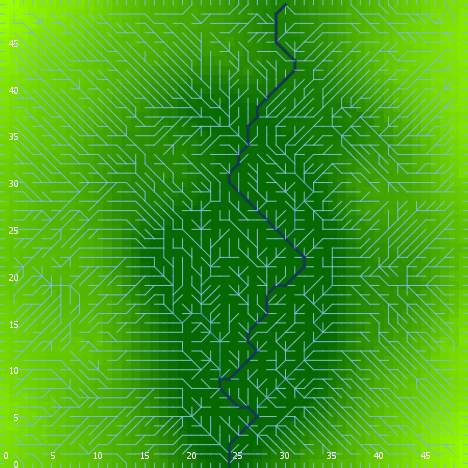

The data file committed next to this chart (first rows):
export-world data (NetLogo 6.0.4)
land_05_withInitialEcologicalCommunity.n…
06/03/2020 18:06:53:270 +0100
RANDOM STATE
0 0 -1727483681 619 0.2522945755108837 f…
GLOBALS
min-pxcor, max-pxcor, min-pycor, max-pycor, perspective, subject, nextIndex, directed-links, ticks, display-mode, ecol_brushfrequencyinflection, ecol_brushfrequencyrate, ecol_grassfrequencyinflection, ecol_grassfrequencyrate, ecol_woodfrequencyinflection, ecol_woodfrequencyrate, elevationdistribution, elev_algorithm-style, elev_featureanglerange, elev_inversioniterations, elev_noise, elev_numdepressions, elev_numprotuberances, elev_numranges
0, 49, 0, 49, 0, nobody, 2600, "UNDIRECTED", -1, "elevation (m)", 15.56, 0.06314, 2.574, 0.09001, 39.38, 0.007652, [35.65366896206211 69.3322492008241 48.8…, "C#", 2.413, 0.5692, 4.984, 8, 3, 78
TURTLES
who, color, heading, xcor, ycor, shape, label, label-color, breed, hidden?, size, pen-size, pen-mode, numpoints
0, 85, 140, 17, 11, "default", "", 9.9, {breed flowholders}, true, 1, 1, "up", 
1, 115, 311, 17, 4, "default", "", 9.9, {breed flowholders}, true, 1, 1, "up", 
2, 25, 305, 17, 20, "default", "", 9.9, {breed flowholders}, true, 1, 1, "up", 
3, 55, 343, 18, 19, "default", "", 9.9, {breed flowholders}, true, 1, 1, "up", 
4, 25, 180, 21, 27, "default", "", 9.9, {breed flowholders}, true, 1, 1, "up", 
5, 75, 157, 2, 42, "default", "", 9.9, {breed flowholders}, true, 1, 1, "up", 
6, 115, 216, 25, 2, "default", "", 9.9, {breed flowholders}, true, 1, 1, "up", 
7, 97, 90, 49, 10, "line half", "", 9.9, {breed flowholders}, false, 1, 1, "up", 
8, 5, 176, 40, 26, "default", "", 9.9, {breed flowholders}, true, 1, 1, "up", 
9, 45, 215, 27, 45, "default", "", 9.9, {breed flowholders}, true, 1, 1, "up", 
10, 65, 167, 23, 33, "default", "", 9.9, {breed flowholders}, true, 1, 1, "up", 
11, 85, 180, 38, 44, "default", "", 9.9, {breed flowholders}, true, 1, 1, "up", 
12, 25, 14, 4, 26, "default", "", 9.9, {breed flowholders}, true, 1, 1, "up", 
13, 115, 86, 19, 39, "default", "", 9.9, {breed flowholders}, true, 1, 1, "up", 
14, 95, 178, 11, 29, "default", "", 9.9, {breed flowholders}, true, 1, 1, "up", 
15, 25, 135, 10, 27, "default", "", 9.9, {breed flowholders}, true, 1, 1, "up", 
16, 105, 298, 18, 5, "default", "", 9.9, {breed flowholders}, true, 1, 1, "up", 
17, 15, 299, 25, 28, "default", "", 9.9, {breed flowholders}, true, 1, 1, "up", 
18, 125, 331, 12, 4, "default", "", 9.9, {breed flowholders}, true, 1, 1, "up", 
19, 55, 86, 42, 6, "default", "", 9.9, {breed flowholders}, true, 1, 1, "up", 
20, 95, 53, 12, 28, "default", "", 9.9, {breed flowholders}, true, 1, 1, "up", 
21, 85, 116, 9, 20, "default", "", 9.9, {breed flowholders}, true, 1, 1, "up", 
22, 65, 285, 46, 25, "default", "", 9.9, {breed flowholders}, true, 1, 1, "up", 
23, 5, 59, 26, 37, "default", "", 9.9, {breed flowholders}, true, 1, 1, "up", 
24, 97, 90, 49, 22, "line half", "", 9.9, {breed flowholders}, false, 1, 1, "up", 
25, 45, 37, 35, 1, "default", "", 9.9, {breed flowholders}, true, 1, 1, "up", 
26, 95, 134, 2, 6, "default", "", 9.9, {breed flowholders}, true, 1, 1, "up", 
27, 5, 76, 9, 6, "default", "", 9.9, {breed flowholders}, true, 1, 1, "up", 
28, 125, 66, 33, 28, "default", "", 9.9, {breed flowholders}, true, 1, 1, "up", 
29, 5, 195, 47, 40, "default", "", 9.9, {breed flowholders}, true, 1, 1, "up", 
30, 65, 147, 41, 27, "default", "", 9.9, {breed flowholders}, true, 1, 1, "up", 
31, 85, 315, 19, 5, "default", "", 9.9, {breed flowholders}, true, 1, 1, "up", 
32, 95, 11, 24, 17, "default", "", 9.9, {breed flowholders}, true, 1, 1, "up", 
33, 35, 45, 44, 35, "default", "", 9.9, {breed flowholders}, true, 1, 1, "up", 
34, 35, 223, 33, 40, "default", "", 9.9, {breed flowholders}, true, 1, 1, "up", 
35, 85, 339, 1, 47, "default", "", 9.9, {breed flowholders}, true, 1, 1, "up", 
36, 95, 172, 2, 33, "default", "", 9.9, {breed flowholders}, true, 1, 1, "up", 
37, 15, 104, 24, 7, "default", "", 9.9, {breed flowholders}, true, 1, 1, "up", 
38, 25, 110, 26, 21, "default", "", 9.9, {breed flowholders}, true, 1, 1, "up", 
39, 65, 316, 3, 24, "default", "", 9.9, {breed flowholders}, true, 1, 1, "up", 
40, 55, 156, 16, 31, "default", "", 9.9, {breed flowholders}, true, 1, 1, "up", 
41, 15, 57, 1, 46, "default", "", 9.9, {breed flowholders}, true, 1, 1, "up", 
42, 97, 270, 0, 43, "line half", "", 9.9, {breed flowholders}, false, 1, 1, "up", 
43, 35, 238, 13, 1, "default", "", 9.9, {breed flowholders}, true, 1, 1, "up", 
44, 5, 112, 3, 33, "default", "", 9.9, {breed flowholders}, true, 1, 1, "up", 
45, 55, 195, 2, 32, "default", "", 9.9, {breed flowholders}, true, 1, 1, "up", 
46, 15, 171, 21, 47, "default", "", 9.9, {breed flowholders}, true, 1, 1, "up", 
47, 135, 76, 34, 44, "default", "", 9.9, {breed flowholders}, true, 1, 1, "up", 
48, 125, 100, 39, 9, "default", "", 9.9, {breed flowholders}, true, 1, 1, "up", 
49, 55, 73, 41, 21, "default", "", 9.9, {breed flowholders}, true, 1, 1, "up", 
50, 45, 314, 19, 37, "default", "", 9.9, {breed flowholders}, true, 1, 1, "up", 
... 9,364 more rows
